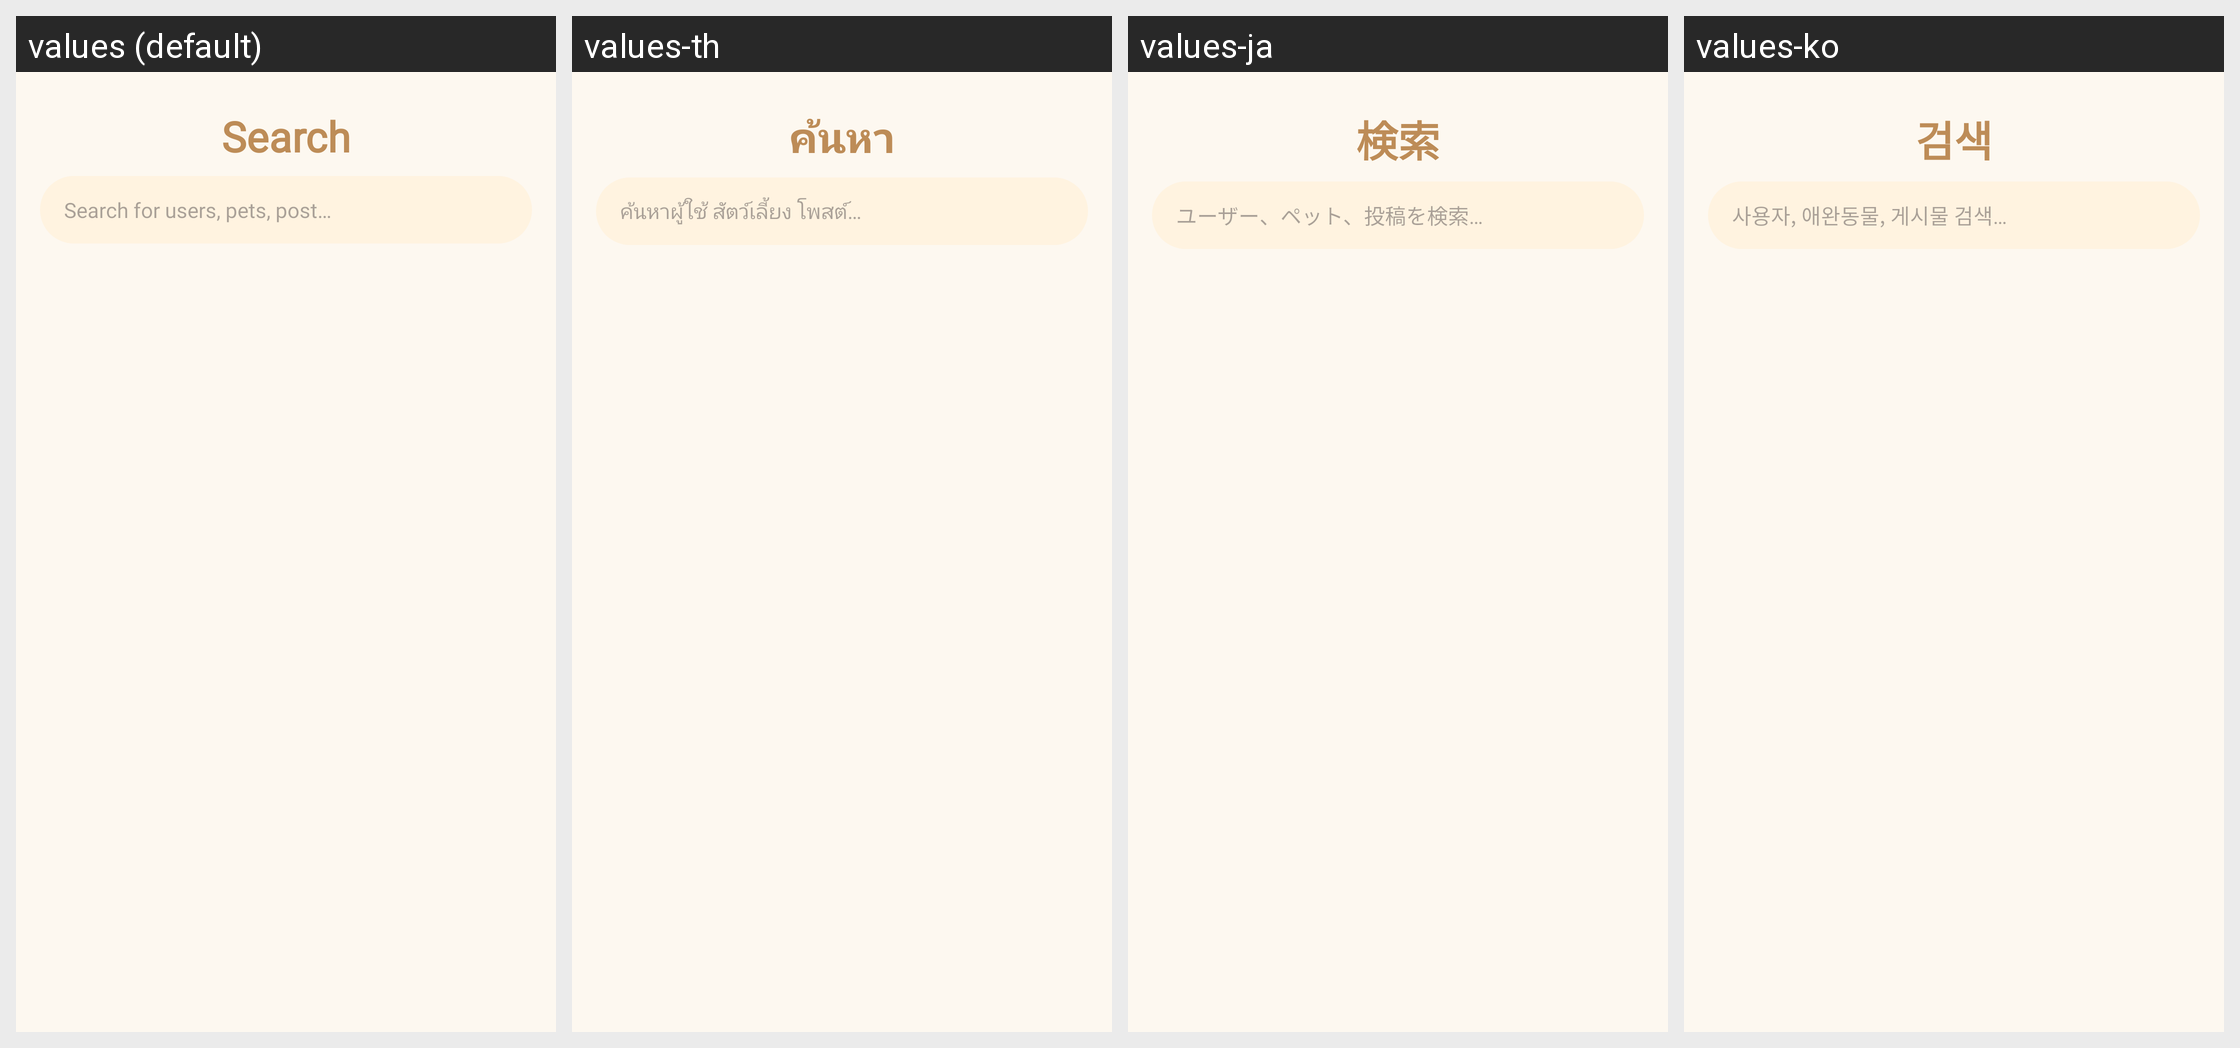

Strings drawn on this Android screen and how each of the app's shown locales translates them:
Android screen res/layout/fragment_search.xml rendered under 4 locales, left to right: values (default), values-th, values-ja, values-ko. Device: Nexus 5 (rendered at 1080×1920; each locale shown at half size, 540×960, under a caption strip naming it); theme Theme.PetBer.
Other locales in the repository, not shown: values-de, values-es, values-fr, values-pt, values-vi, values-zh-rCN.
Strings drawn on this screen, with the default value and each locale's value (text and hints the layout hard-codes, and strings that could not be matched under every locale, appear in the picture but are not listed):

search
  values: Search
  values-th: ค้นหา
  values-ja: 検索
  values-ko: 검색

hint_edt_search
  values: Search for users, pets, post…
  values-th: ค้นหาผู้ใช้ สัตว์เลี้ยง โพสต์…
  values-ja: ユーザー、ペット、投稿を検索…
  values-ko: 사용자, 애완동물, 게시물 검색…
